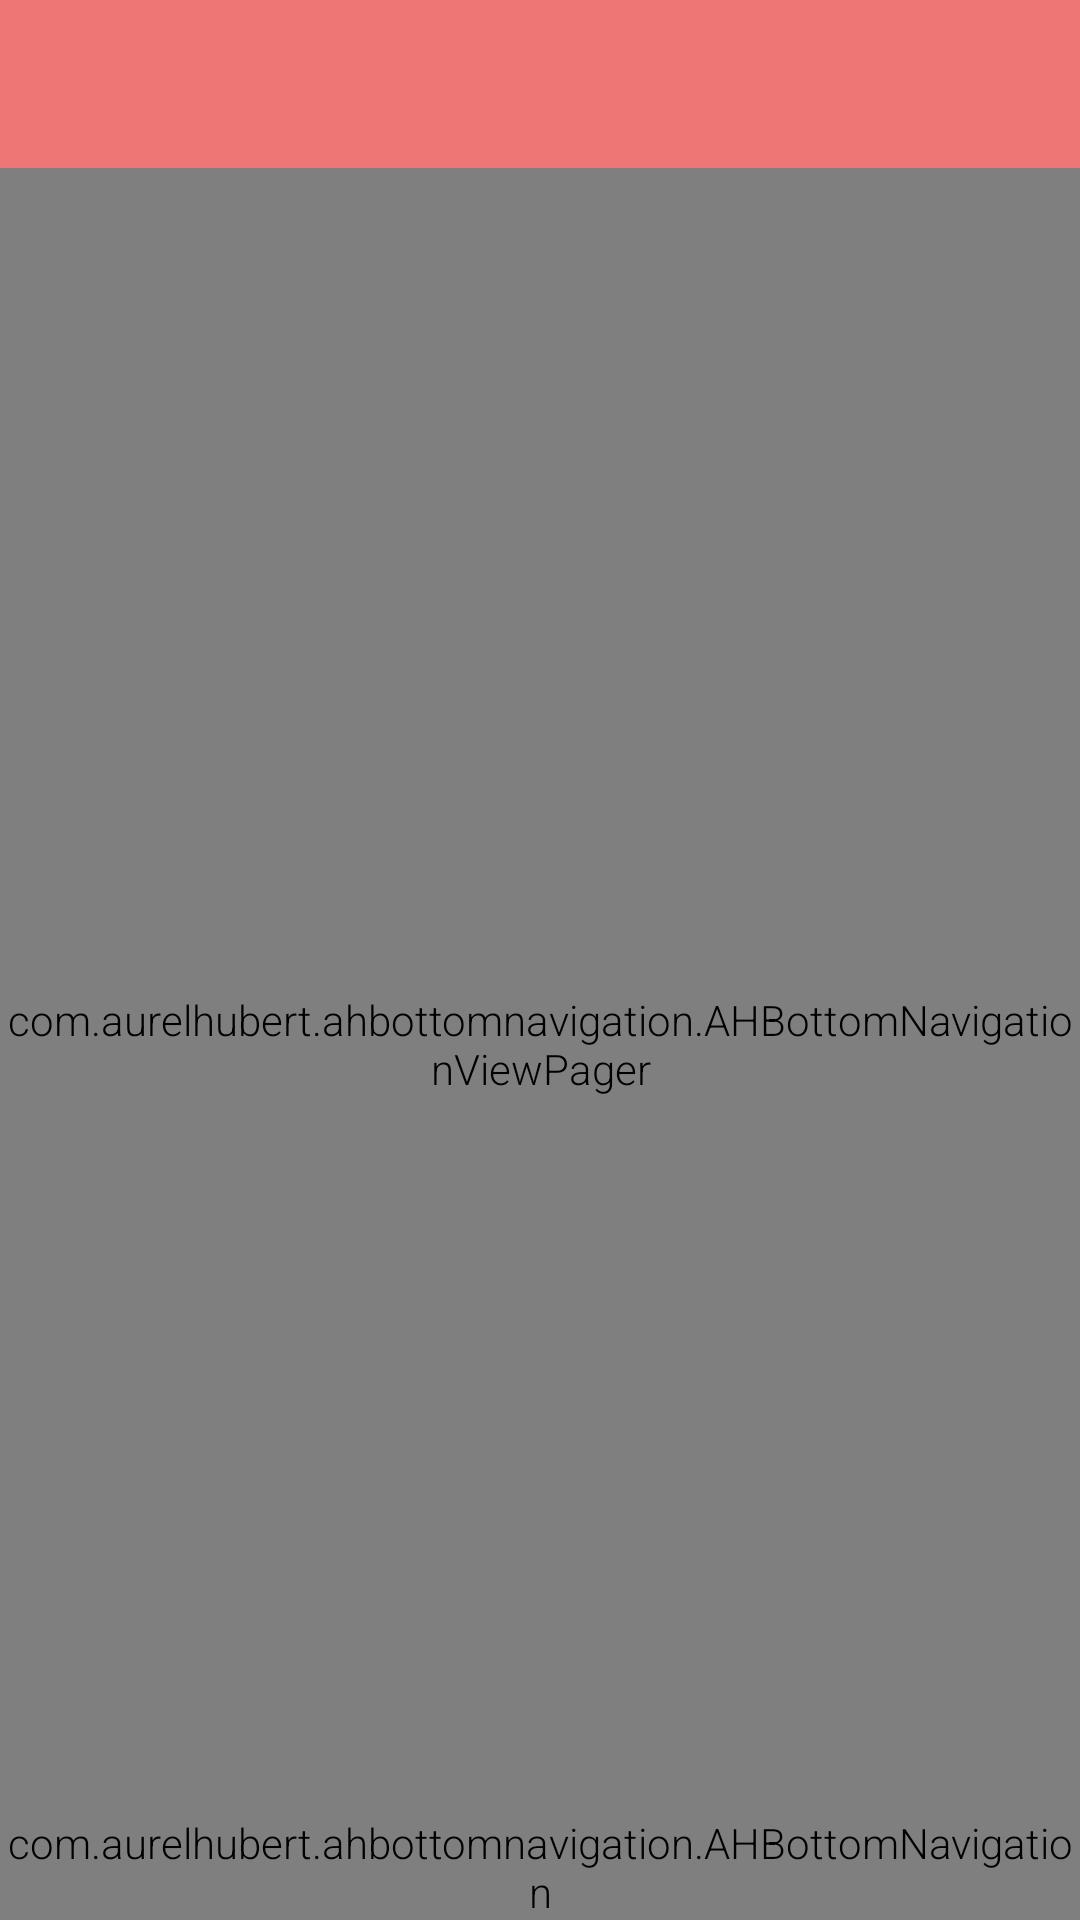

Android layout source for this screen:
<!-- AndroidManifest.xml: application theme AppTheme -->
<!-- res/layout/activity_main.xml -->
<?xml version="1.0" encoding="utf-8"?>
<android.support.design.widget.CoordinatorLayout xmlns:android="http://schemas.android.com/apk/res/android"
    xmlns:app="http://schemas.android.com/apk/res-auto"
    xmlns:tools="http://schemas.android.com/tools"
    android:layout_width="match_parent"
    android:layout_height="match_parent"
    android:fitsSystemWindows="true"
    tools:context=".view.MainActivity">

    <android.support.design.widget.AppBarLayout
        android:layout_width="match_parent"
        android:layout_height="wrap_content"
        app:elevation="0dp"
        android:theme="@style/AppTheme.AppBarOverlay">

        <android.support.v7.widget.Toolbar
            android:id="@+id/main_toolbar"
            android:layout_width="match_parent"
            android:layout_height="?attr/actionBarSize"
            android:background="?attr/colorPrimary"
            app:popupTheme="@style/AppTheme.PopupOverlay" />

    </android.support.design.widget.AppBarLayout>

    <include layout="@layout/content_main" />

    <android.support.design.widget.FloatingActionButton
        android:id="@+id/fab"
        android:layout_width="wrap_content"
        android:layout_height="wrap_content"
        android:layout_gravity="right|bottom"
        android:layout_marginBottom="72dp"
        android:layout_marginRight="16dp"
        android:src="@drawable/ic_content_add"
        app:backgroundTint="@color/colorFloatingBtn"
        android:visibility="gone" />

    <com.aurelhubert.ahbottomnavigation.AHBottomNavigation
        android:id="@+id/bottom_nav"
        android:layout_width="match_parent"
        android:layout_height="wrap_content"
        android:layout_gravity="bottom" />



</android.support.design.widget.CoordinatorLayout>
<!-- res/layout/content_main.xml (included above) -->
<?xml version="1.0" encoding="utf-8"?>
<RelativeLayout xmlns:android="http://schemas.android.com/apk/res/android"
    xmlns:app="http://schemas.android.com/apk/res-auto"
    xmlns:tools="http://schemas.android.com/tools"
    android:layout_width="match_parent"
    android:layout_height="match_parent"
    app:layout_behavior="@string/appbar_scrolling_view_behavior"
    tools:context=".view.MainActivity"
    android:id="@+id/content_id"
    tools:showIn="@layout/activity_main">

    <com.aurelhubert.ahbottomnavigation.AHBottomNavigationViewPager
        android:id="@+id/view_pager"
        android:layout_width="match_parent"
        android:layout_height="match_parent" />



</RelativeLayout>
<!-- resources referenced by this layout -->
<resources>
  <color name="colorFloatingBtn">#FFC107</color>
  <style name="AppTheme.AppBarOverlay" parent="ThemeOverlay.AppCompat.Dark.ActionBar" />
  <style name="AppTheme.PopupOverlay" parent="ThemeOverlay.AppCompat.Light" />
  <style name="AppTheme" parent="Theme.AppCompat.Light.DarkActionBar">
          
          <item name="windowNoTitle">true</item>
          <item name="android:windowFullscreen">true</item>
          <item name="colorPrimary">@color/colorPrimary</item>
          <item name="colorPrimaryDark">@color/colorPrimaryDark</item>
          <item name="colorAccent">@color/colorAccent</item>
  
          <item name="android:textViewStyle">@style/TextViewStyle</item>
      </style>
  <color name="colorPrimary">#EE7674</color>
  <color name="colorPrimaryDark">#D35E5E</color>
  <color name="colorAccent">#F9FCA8</color>
  <style name="TextViewStyle" parent="android:Widget.TextView">
          <item name="android:fontFamily">sans-serif-light</item>
      </style>
</resources>
